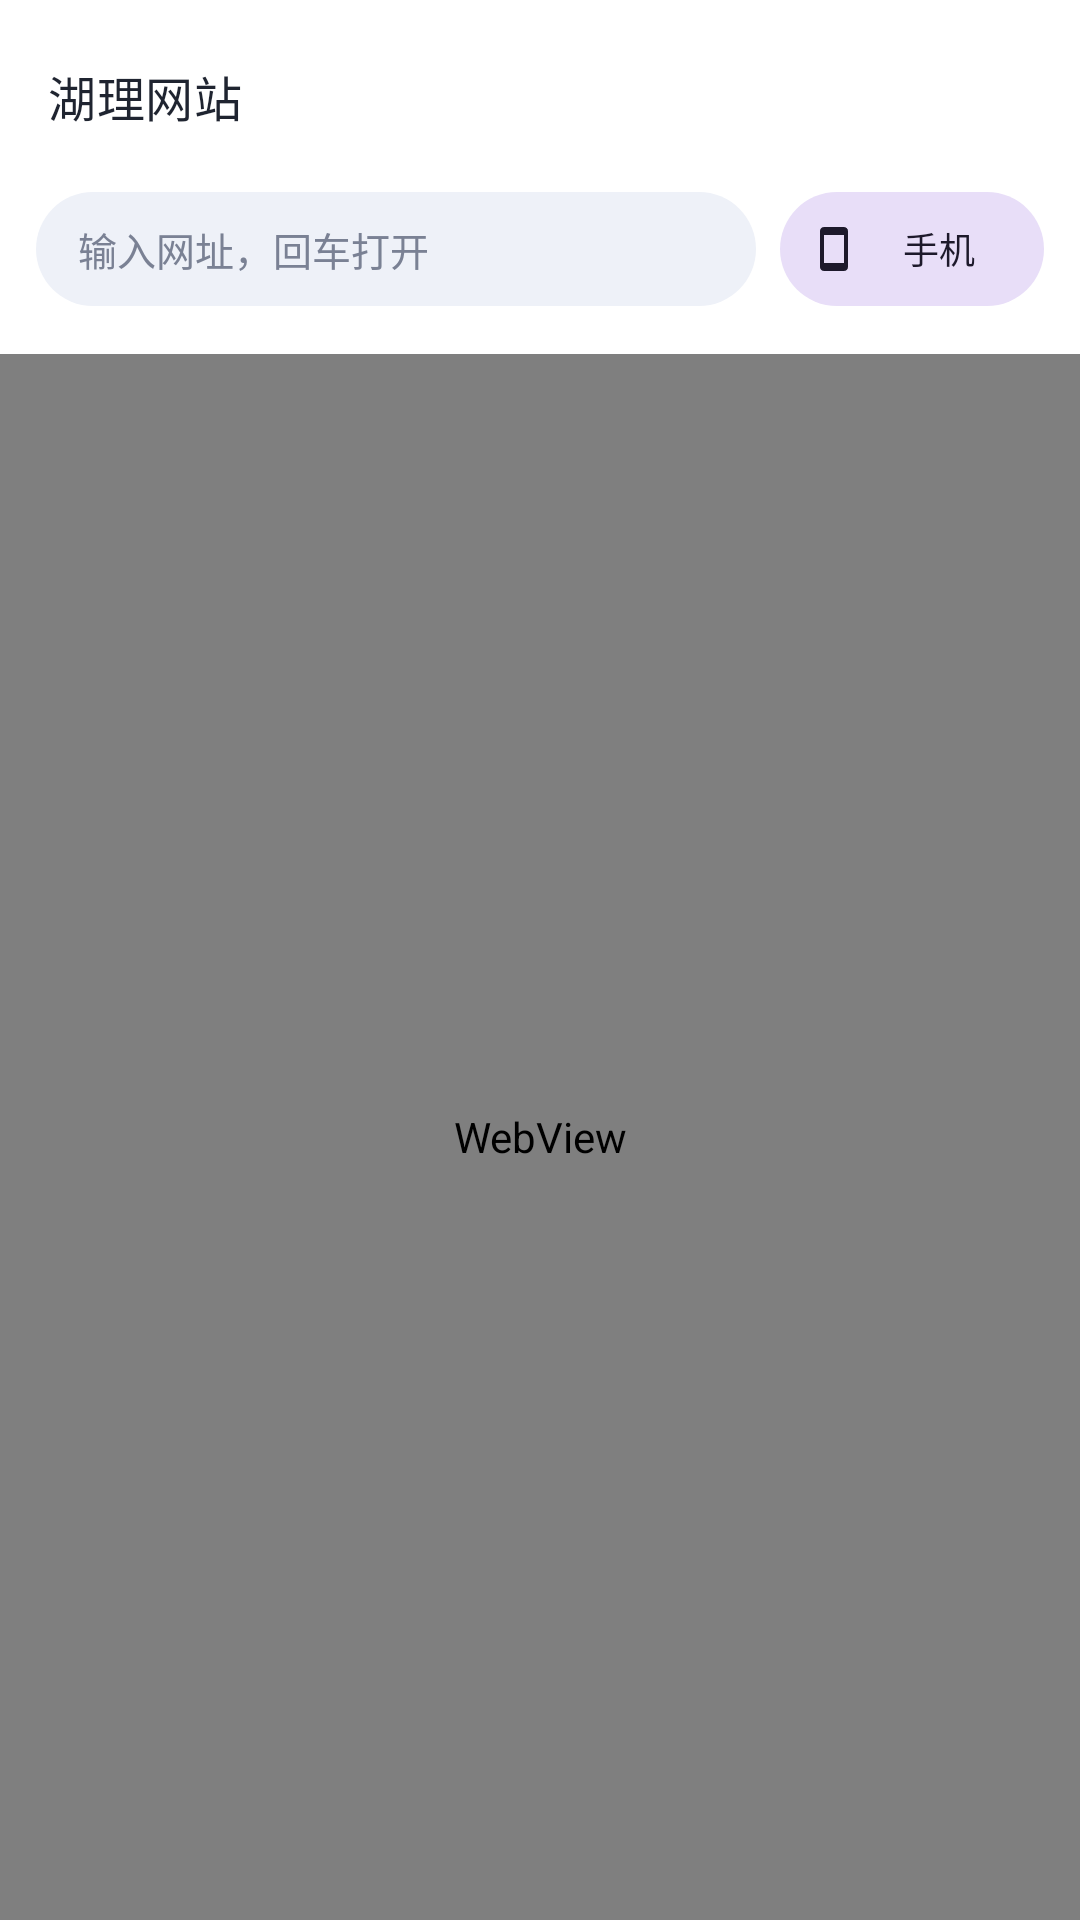

Layout XML and referenced resources for this Android screen:
<!-- AndroidManifest.xml: application theme Theme.HnistTimetable -->
<!-- res/layout/activity_browser.xml -->
<?xml version="1.0" encoding="utf-8"?>
<LinearLayout xmlns:android="http://schemas.android.com/apk/res/android"
    xmlns:app="http://schemas.android.com/apk/res-auto"
    android:id="@+id/root"
    android:layout_width="match_parent"
    android:layout_height="match_parent"
    android:background="@color/surface"
    android:orientation="vertical">

    <com.google.android.material.appbar.MaterialToolbar
        android:id="@+id/toolbar"
        android:layout_width="match_parent"
        android:layout_height="?attr/actionBarSize"
        android:background="@color/surface"
        app:navigationIcon="@drawable/ic_arrow_back"
        app:title="湖理网站"
        app:titleTextAppearance="@style/TextAppearance.Material3.TitleMedium"
        app:titleTextColor="@color/text_primary"
        app:subtitleTextAppearance="@style/TextAppearance.Material3.BodySmall"
        app:subtitleTextColor="@color/text_secondary" />

    <LinearLayout
        android:layout_width="match_parent"
        android:layout_height="wrap_content"
        android:gravity="center_vertical"
        android:orientation="horizontal"
        android:paddingStart="12dp"
        android:paddingEnd="12dp">

        <EditText
            android:id="@+id/etUrl"
            android:layout_width="0dp"
            android:layout_height="38dp"
            android:layout_weight="1"
            android:background="@drawable/bg_url_bar"
            android:hint="输入网址，回车打开"
            android:imeOptions="actionGo"
            android:importantForAutofill="no"
            android:inputType="textUri"
            android:maxLines="1"
            android:paddingStart="14dp"
            android:paddingEnd="14dp"
            android:selectAllOnFocus="true"
            android:textColor="@color/text_primary"
            android:textColorHint="@color/text_secondary"
            android:textSize="13sp" />

        <com.google.android.material.button.MaterialButton
            android:id="@+id/btnMode"
            style="@style/Widget.Material3.Button.TonalButton"
            android:layout_width="wrap_content"
            android:layout_height="38dp"
            android:layout_marginStart="8dp"
            android:insetTop="0dp"
            android:insetBottom="0dp"
            android:paddingStart="10dp"
            android:paddingEnd="12dp"
            android:text="手机"
            android:textSize="12sp"
            app:cornerRadius="19dp"
            app:icon="@drawable/ic_phone"
            app:iconPadding="4dp"
            app:iconSize="16dp" />
    </LinearLayout>

    <HorizontalScrollView
        android:layout_width="match_parent"
        android:layout_height="wrap_content"
        android:scrollbars="none">

        <LinearLayout
            android:id="@+id/quickLinks"
            android:layout_width="wrap_content"
            android:layout_height="wrap_content"
            android:orientation="horizontal"
            android:paddingStart="12dp"
            android:paddingEnd="12dp"
            android:paddingTop="6dp"
            android:paddingBottom="8dp" />
    </HorizontalScrollView>

    <com.google.android.material.progressindicator.LinearProgressIndicator
        android:id="@+id/progress"
        android:layout_width="match_parent"
        android:layout_height="wrap_content"
        android:max="100"
        android:visibility="invisible"
        app:trackThickness="2dp" />

    <FrameLayout
        android:layout_width="match_parent"
        android:layout_height="0dp"
        android:layout_weight="1">

        <WebView
            android:id="@+id/webView"
            android:layout_width="match_parent"
            android:layout_height="match_parent" />

        <LinearLayout
            android:id="@+id/errorPanel"
            android:layout_width="match_parent"
            android:layout_height="match_parent"
            android:background="@color/surface"
            android:gravity="center"
            android:orientation="vertical"
            android:padding="32dp"
            android:visibility="gone">

            <TextView
                android:layout_width="wrap_content"
                android:layout_height="wrap_content"
                android:text="😕"
                android:textSize="44sp" />

            <TextView
                android:layout_width="wrap_content"
                android:layout_height="wrap_content"
                android:layout_marginTop="12dp"
                android:text="网页打不开"
                android:textColor="@color/text_primary"
                android:textSize="18sp"
                android:textStyle="bold" />

            <TextView
                android:id="@+id/tvErrorDetail"
                android:layout_width="match_parent"
                android:layout_height="wrap_content"
                android:layout_marginTop="6dp"
                android:gravity="center"
                android:textColor="@color/text_secondary"
                android:textSize="13sp" />

            <com.google.android.material.button.MaterialButton
                android:id="@+id/btnRetry"
                android:layout_width="wrap_content"
                android:layout_height="wrap_content"
                android:layout_marginTop="20dp"
                android:minWidth="200dp"
                android:text="重试"
                app:cornerRadius="22dp" />

            <com.google.android.material.button.MaterialButton
                android:id="@+id/btnSwitchMode"
                style="@style/Widget.Material3.Button.OutlinedButton"
                android:layout_width="wrap_content"
                android:layout_height="wrap_content"
                android:layout_marginTop="8dp"
                android:minWidth="200dp"
                android:text="切换到电脑模式试试"
                app:cornerRadius="22dp" />

            <com.google.android.material.button.MaterialButton
                android:id="@+id/btnExternal"
                style="@style/Widget.Material3.Button.TextButton"
                android:layout_width="wrap_content"
                android:layout_height="wrap_content"
                android:layout_marginTop="4dp"
                android:text="用系统浏览器打开" />
        </LinearLayout>
    </FrameLayout>
</LinearLayout>
<!-- resources referenced by this layout -->
<resources>
  <color name="surface">#FFFFFF</color>
  <color name="text_primary">#1F2430</color>
  <color name="text_secondary">#7A8194</color>
  <!-- drawable bg_url_bar (drawable) -->
  <?xml version="1.0" encoding="utf-8"?>
  <shape xmlns:android="http://schemas.android.com/apk/res/android" android:shape="rectangle">
      <solid android:color="@color/chip_bg" />
      <corners android:radius="19dp" />
  </shape>
  <!-- drawable ic_phone (drawable) -->
  <?xml version="1.0" encoding="utf-8"?>
  <vector xmlns:android="http://schemas.android.com/apk/res/android"
      android:width="24dp"
      android:height="24dp"
      android:viewportWidth="24"
      android:viewportHeight="24"
      android:tint="?attr/colorOnSurface">
      <path
          android:fillColor="#FF000000"
          android:pathData="M17,1.01L7,1c-1.1,0 -2,0.9 -2,2v18c0,1.1 0.9,2 2,2h10c1.1,0 2,-0.9 2,-2V3c0,-1.1 -0.9,-1.99 -2,-1.99zM17,19H7V5h10v14z" />
  </vector>
  <style name="Theme.HnistTimetable" parent="Theme.Material3.Light.NoActionBar">
          <item name="colorPrimary">@color/primary</item>
          <item name="colorOnPrimary">@color/on_primary</item>
          <item name="colorPrimaryContainer">@color/primary_container</item>
          <item name="colorOnPrimaryContainer">@color/primary_dark</item>
          <item name="colorSurface">@color/surface</item>
          <item name="colorOnSurface">@color/text_primary</item>
          <item name="colorOnSurfaceVariant">@color/text_secondary</item>
          <item name="android:colorBackground">@color/background</item>
          <item name="android:windowBackground">@color/background</item>
          <item name="android:statusBarColor">@color/surface</item>
          <item name="android:windowLightStatusBar">true</item>
          <item name="android:navigationBarColor">@color/surface</item>
          <item name="android:windowLightNavigationBar" tools:targetApi="o_mr1">true</item>
          <item name="android:textColorPrimary">@color/text_primary</item>
          <item name="android:textColorSecondary">@color/text_secondary</item>
      </style>
  <color name="chip_bg">#EEF1F8</color>
  <color name="primary">#4361EE</color>
  <color name="on_primary">#FFFFFF</color>
  <color name="primary_container">#E4E9FF</color>
  <color name="primary_dark">#3249BE</color>
  <color name="background">#F6F7FB</color>
</resources>
